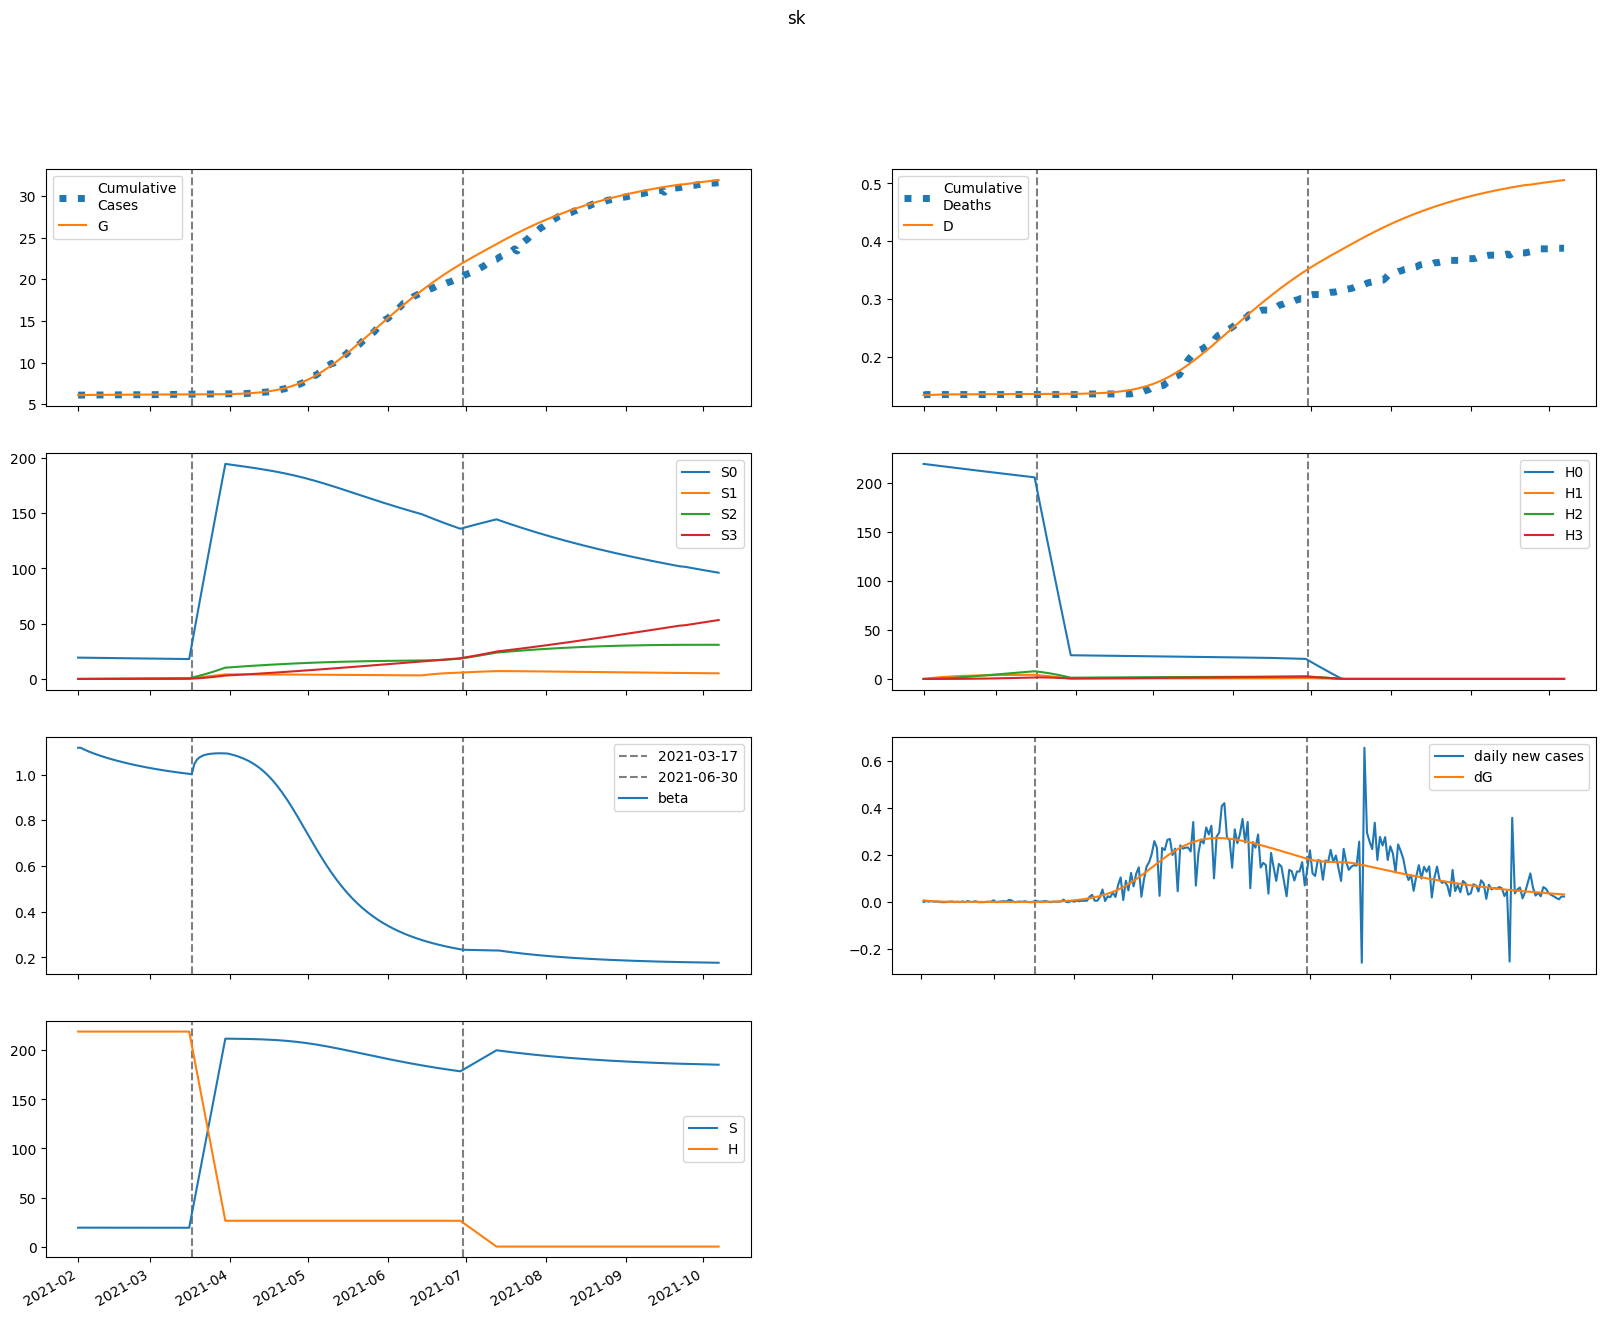

Data behind this chart, as committed beside it:
series, 2021-02-01, 2021-02-02, 2021-02-03, 2021-02-04, 2021-02-05, 2021-02-06, 2021-02-07, 2021-02-08, 2021-02-09, 2021-02-10, 2021-02-11, 2021-02-12, 2021-02-13, 2021-02-14, 2021-02-15, 2021-02-16, 2021-02-17, 2021-02-18, 2021-02-19, 2021-02-20, 2021-02-21, 2021-02-22, 2021-02-23
S, 19283, 19279, 19275, 19271, 19268, 19265, 19262, 19259, 19256, 19253, 19250, 19248, 19245, 19243, 19240, 19238, 19235, 19233, 19231, 19229, 19227, 19225, 19223
E, 57.9, 46.32, 37.53, 30.86, 25.82, 21.99, 19.08, 16.85, 15.14, 13.8, 12.75, 11.91, 11.23, 10.67, 10.2, 9.797, 9.445, 9.131, 8.847, 8.587, 8.345, 8.118, 7.904
I, 58.41, 42.79, 31.87, 24.14, 18.61, 14.62, 11.71, 9.574, 7.996, 6.819, 5.934, 5.263, 4.748, 4.348, 4.034, 3.782, 3.577, 3.407, 3.263, 3.138, 3.029, 2.931, 2.842
A, 61.21, 66.84, 70.64, 73.05, 74.44, 75.07, 75.14, 74.8, 74.16, 73.31, 72.3, 71.19, 70.01, 68.77, 67.51, 66.24, 64.96, 63.68, 62.41, 61.14, 59.9, 58.67, 57.45
IH, 0.0, 11.65, 14.19, 13.24, 11.24, 9.163, 7.361, 5.906, 4.775, 3.911, 3.257, 2.764, 2.39, 2.107, 1.889, 1.721, 1.589, 1.484, 1.4, 1.33, 1.271, 1.221, 1.177
IN, 11.68, 22.23, 28.63, 32.22, 33.92, 34.34, 33.93, 32.98, 31.69, 30.21, 28.64, 27.04, 25.47, 23.94, 22.49, 21.11, 19.81, 18.6, 17.48, 16.43, 15.46, 14.57, 13.74
D, 134.0, 134.0, 134.2, 134.4, 134.6, 134.8, 134.9, 135, 135.1, 135.2, 135.2, 135.3, 135.3, 135.3, 135.4, 135.4, 135.4, 135.4, 135.5, 135.5, 135.5, 135.5, 135.5
R, 0.0, 3.583, 14.24, 26.94, 39.61, 51.51, 62.43, 72.41, 81.56, 89.99, 97.81, 105.1, 112, 118.4, 124.6, 130.4, 136, 141.3, 146.4, 151.3, 156, 160.5, 164.9
G, 6090, 6098, 6104, 6109, 6113, 6116, 6119, 6122, 6124, 6126, 6128, 6130, 6131, 6133, 6134, 6136, 6137, 6138, 6139, 6141, 6142, 6143, 6144
H, 219090, 219090, 219090, 219090, 219090, 219090, 219090, 219090, 219090, 219090, 219090, 219090, 219090, 219090, 219090, 219090, 219090, 219090, 219090, 219090, 219090, 219090, 219090
S0, 19283, 19250, 19217, 19185, 19153, 19121, 19089, 19057, 19026, 18995, 18963, 18932, 18901, 18871, 18840, 18809, 18779, 18748, 18718, 18688, 18658, 18628, 18598
E0, 57.9, 46.32, 37.52, 30.85, 25.79, 21.96, 19.03, 16.79, 15.07, 13.72, 12.66, 11.82, 11.13, 10.56, 10.08, 9.673, 9.315, 8.997, 8.709, 8.445, 8.2, 7.97, 7.753
I0, 58.41, 42.79, 31.87, 24.14, 18.61, 14.61, 11.7, 9.563, 7.981, 6.801, 5.913, 5.238, 4.72, 4.318, 4, 3.746, 3.539, 3.367, 3.221, 3.095, 2.984, 2.885, 2.794
A0, 61.21, 66.84, 70.64, 73.05, 74.44, 75.06, 75.13, 74.78, 74.13, 73.27, 72.26, 71.14, 69.94, 68.7, 67.42, 66.14, 64.84, 63.55, 62.26, 60.99, 59.73, 58.48, 57.26
IH0, 0.0, 11.65, 14.19, 13.24, 11.24, 9.163, 7.359, 5.904, 4.772, 3.907, 3.252, 2.757, 2.382, 2.097, 1.879, 1.709, 1.576, 1.471, 1.385, 1.314, 1.255, 1.204, 1.159
IN0, 11.68, 22.23, 28.63, 32.22, 33.92, 34.34, 33.93, 32.97, 31.68, 30.2, 28.63, 27.03, 25.45, 23.92, 22.46, 21.08, 19.78, 18.57, 17.44, 16.39, 15.41, 14.51, 13.68
D0, 134.0, 134.0, 134.2, 134.4, 134.6, 134.8, 134.9, 135, 135.1, 135.2, 135.2, 135.3, 135.3, 135.3, 135.4, 135.4, 135.4, 135.4, 135.5, 135.5, 135.5, 135.5, 135.5
R0, 0.0, 3.583, 14.24, 26.94, 39.61, 51.51, 62.43, 72.41, 81.55, 89.98, 97.8, 105.1, 111.9, 118.4, 124.5, 130.3, 135.9, 141.2, 146.3, 151.2, 155.8, 160.4, 164.7
G0, 6090, 6098, 6104, 6109, 6113, 6116, 6119, 6122, 6124, 6126, 6128, 6130, 6131, 6133, 6134, 6135, 6137, 6138, 6139, 6140, 6141, 6143, 6144
H0, 219090, 218762, 218433, 218106, 217779, 217452, 217126, 216800, 216475, 216150, 215826, 215502, 215179, 214856, 214534, 214212, 213891, 213570, 213250, 212930, 212610, 212291, 211973
S1, 0.0, 28.92, 55.72, 80.55, 103.6, 124.9, 144.6, 162.9, 179.8, 195.5, 210, 223.4, 235.8, 247.3, 257.9, 267.7, 276.8, 285.1, 292.8, 300, 306.5, 312.6, 318.2
E1, 0.0, 0.0, 0.005772, 0.01455, 0.0247, 0.03527, 0.04569, 0.05561, 0.06484, 0.0733, 0.08093, 0.08773, 0.09373, 0.09896, 0.1035, 0.1073, 0.1105, 0.1131, 0.1152, 0.1168, 0.118, 0.1188, 0.1192
I1, 0.0, 0.0, 0.0, 0.0007692, 0.0024, 0.004733, 0.007543, 0.01062, 0.01379, 0.01692, 0.01993, 0.02275, 0.02536, 0.02772, 0.02983, 0.0317, 0.03334, 0.03474, 0.03594, 0.03693, 0.03775, 0.03839, 0.03889
A1, 0.0, 0.0, 0.0, 0.0008061, 0.002805, 0.006142, 0.01082, 0.01677, 0.02386, 0.03197, 0.04092, 0.05059, 0.06082, 0.07147, 0.08243, 0.09358, 0.1048, 0.1161, 0.1272, 0.1382, 0.149, 0.1595, 0.1697
IH1, 0.0, 0.0, 0.0, 0.0, 0.0001534, 0.0005532, 0.001212, 0.002093, 0.003133, 0.00427, 0.005446, 0.006617, 0.007749, 0.008816, 0.009805, 0.01071, 0.01152, 0.01224, 0.01287, 0.01341, 0.01387, 0.01426, 0.01457
IN1, 0.0, 0.0, 0.0, 0.0, 0.0001538, 0.000619, 0.001505, 0.002868, 0.004713, 0.007012, 0.009715, 0.01276, 0.01607, 0.01958, 0.02322, 0.02693, 0.03065, 0.03434, 0.03796, 0.04146, 0.04481, 0.04801, 0.05102
D1, 0.0, 0.0, 0.0, 0.0, 0.0, 2.2878139250364063e-06, 1.0536788794979528e-05, 2.8615165353098336e-05, 5.981769499233329e-05, 0.0001065, 0.0001702, 0.0002514, 0.0003501, 0.0004656, 0.0005971, 0.0007433, 0.0009029, 0.001075, 0.001257, 0.001449, 0.001649, 0.001856, 0.002068
R1, 0.0, 0.0, 0.0, 0.0, 3.224406071444252e-05, 0.0002361, 0.0008186, 0.002004, 0.004, 0.006979, 0.01107, 0.01638, 0.02295, 0.03082, 0.03999, 0.05044, 0.06216, 0.07508, 0.08918, 0.1044, 0.1207, 0.1379, 0.1561
G1, 0.0, 0.0, 0.0, 0.0007692, 0.002708, 0.005999, 0.0107, 0.01679, 0.0242, 0.03284, 0.04261, 0.05339, 0.06508, 0.07757, 0.09076, 0.1045, 0.1188, 0.1336, 0.1486, 0.164, 0.1796, 0.1953, 0.2111
H1, 0.0, 328.6, 633.3, 915.7, 1177, 1420, 1645, 1853, 2046, 2224, 2390, 2543, 2684, 2815, 2937, 3049, 3152, 3248, 3336, 3418, 3493, 3563, 3626
S2, 0.0, 0.0, 2.065, 6.019, 11.7, 18.96, 27.65, 37.64, 48.83, 61.08, 74.31, 88.42, 103.3, 118.9, 135.2, 152, 169.3, 187, 205.1, 223.6, 242.4, 261.4, 280.6
E2, 0.0, 0.0, 0.0, 0.0001343, 0.000467, 0.001024, 0.001809, 0.002814, 0.004021, 0.005409, 0.006955, 0.008635, 0.01043, 0.01231, 0.01425, 0.01624, 0.01826, 0.02029, 0.02232, 0.02434, 0.02632, 0.02827, 0.03017
I2, 0.0, 0.0, 0.0, 0.0, 1.7892126309847717e-05, 7.298356416770844e-05, 0.0001803, 0.0003494, 0.0005848, 0.000887, 0.001253, 0.00168, 0.002159, 0.002686, 0.003253, 0.003853, 0.004478, 0.005123, 0.005781, 0.006447, 0.007114, 0.00778, 0.008439
A2, 0.0, 0.0, 0.0, 0.0, 1.8749490460047385e-05, 8.322066631567414e-05, 0.0002229, 0.0004667, 0.000841, 0.001369, 0.002069, 0.002958, 0.004045, 0.00534, 0.006845, 0.008561, 0.01049, 0.01262, 0.01495, 0.01747, 0.02017, 0.02304, 0.02606
IH2, 0.0, 0.0, 0.0, 0.0, 0.0, 3.5689030110220566e-06, 1.6289108906946178e-05, 4.386813910187951e-05, 9.09779711207566e-05, 0.0001608, 0.0002549, 0.0003737, 0.0005163, 0.0006812, 0.0008663, 0.001069, 0.001287, 0.001518, 0.001758, 0.002006, 0.002259, 0.002515, 0.002772
IN2, 0.0, 0.0, 0.0, 0.0, 0.0, 3.5784252619695435e-06, 1.7827489850098178e-05, 5.2157950614658905e-05, 0.000117, 0.0002226, 0.0003784, 0.0005923, 0.0008707, 0.001218, 0.001637, 0.002128, 0.002692, 0.003326, 0.004028, 0.004793, 0.005616, 0.006494, 0.007419
D2, 0.0, 0.0, 0.0, 0.0, 0.0, 0.0, 5.321332910481751e-08, 2.960884395834598e-07, 9.501745035742308e-07, 2.3066811678309815e-06, 4.704042847596019e-06, 8.505041042943648e-06, 1.4076798463474906e-05, 2.1774872549199247e-05, 3.193153060288682e-05, 4.48477513230997e-05, 6.078830685635687e-05, 7.997926701161799e-05, 0.0001026, 0.0001288, 0.0001587, 0.0001924, 0.0002299
R2, 0.0, 0.0, 0.0, 0.0, 0.0, 7.499796184018954e-07, 6.210906021952942e-06, 2.500402382127322e-05, 7.067289447951504e-05, 0.0001612, 0.0003179, 0.0005649, 0.0009276, 0.001432, 0.002105, 0.002971, 0.004054, 0.005379, 0.006966, 0.008834, 0.011, 0.01348, 0.01629
G2, 0.0, 0.0, 0.0, 0.0, 1.7892126309847717e-05, 8.013089244070004e-05, 0.0002166, 0.0004578, 0.0008327, 0.001369, 0.002089, 0.003016, 0.004167, 0.005556, 0.007196, 0.009095, 0.01126, 0.01369, 0.0164, 0.01937, 0.02262, 0.02612, 0.02989
H2, 0.0, 0.0, 23.47, 68.43, 133, 215.5, 314.4, 428.2, 555.4, 694.9, 845.5, 1006, 1176, 1354, 1539, 1730, 1927, 2129, 2336, 2547, 2760, 2977, 3196
S3, 0.0, 0.0, 0.0, 0.02458, 0.09624, 0.2355, 0.4611, 0.7902, 1.238, 1.819, 2.547, 3.431, 4.484, 5.713, 7.129, 8.738, 10.55, 12.56, 14.79, 17.23, 19.89, 22.78, 25.89
E3, 0.0, 0.0, 0.0, 0.0, 8.62120912464538e-07, 3.844637305327125e-06, 1.0355310169135488e-05, 2.1809759096890395e-05, 3.954601696241154e-05, 6.477275426868298e-05, 9.853952289386383e-05, 0.0001417, 0.000195, 0.000259, 0.0003339, 0.00042, 0.0005174, 0.000626, 0.0007456, 0.0008759, 0.001017, 0.001167, 0.001328
I3, 0.0, 0.0, 0.0, 0.0, 0.0, 1.1488957845619852e-07, 5.813461790203571e-07, 1.7291059211753423e-06, 3.94483692390895e-06, 7.639057298025786e-06, 1.321936851090954e-05, 2.1070415726202635e-05, 3.153990498157131e-05, 4.4929669111058596e-05, 6.149074780949576e-05, 8.14215452558044e-05, 0.0001049, 0.0001319, 0.0001626, 0.000197, 0.0002351, 0.0002766, 0.0003217
A3, 0.0, 0.0, 0.0, 0.0, 0.0, 1.2039491661970577e-07, 6.524815209008047e-07, 2.072498096438873e-06, 5.035324230263507e-06, 1.0356500199558562e-05, 1.8987735129303473e-05, 3.19892393720172e-05, 5.050112186888322e-05, 7.571536894433652e-05, 0.0001088, 0.0001511, 0.0002037, 0.0002678, 0.0003445, 0.0004349, 0.0005398, 0.0006602, 0.0007968
IH3, 0.0, 0.0, 0.0, 0.0, 0.0, 0.0, 2.2916771063800496e-08, 1.2707653152409805e-07, 4.065444677343177e-07, 9.840784726748837e-07, 2.0011122817791417e-06, 3.6075573133038244e-06, 5.95285837900144e-06, 9.178865778538392e-06, 1.3414595564961284e-05, 1.8772706434607303e-05, 2.534742320778302e-05, 3.321361689363938e-05, 4.242677027398597e-05, 5.302359341168684e-05, 6.502309347905084e-05, 7.84279417905973e-05, 9.322601523018456e-05
IN3, 0.0, 0.0, 0.0, 0.0, 0.0, 0.0, 2.2977915691239704e-08, 1.3701481981628877e-07, 4.69524852296716e-07, 1.212877342500846e-06, 2.622856334147852e-06, 5.011916442141363e-06, 8.739085978822051e-06, 1.4198054438996566e-05, 2.1804630484352142e-05, 3.1984434412397585e-05, 4.5161417841259765e-05, 6.174758631683086e-05, 8.21341333144973e-05, 0.0001067, 0.0001357, 0.0001696, 0.0002084
D3, 0.0, 0.0, 0.0, 0.0, 0.0, 0.0, 0.0, 3.416953828309676e-10, 2.236441547858862e-09, 8.298131790064049e-09, 2.297101347659053e-08, 5.280815001326277e-08, 1.0659782543578191e-07, 1.953565871779391e-07, 3.3221600979991517e-07, 5.322313328282323e-07, 8.121375680517005e-07, 1.1900746453410532e-06, 1.6852988419819173e-06, 2.3178936988529525e-06, 3.1084901140040864e-06, 4.07800238767138e-06, 5.247384650127807e-06
R3, 0.0, 0.0, 0.0, 0.0, 0.0, 0.0, 4.815796664788231e-09, 4.460577471174304e-08, 2.0435511608598825e-07, 6.546552137413475e-07, 1.6787869260192833e-06, 3.6936660662693898e-06, 7.263927906361829e-06, 1.3109414506757625e-05, 2.2106819930656426e-05, 3.528643976903428e-05, 5.382499498317774e-05, 7.903543719822985e-05, 0.0001124, 0.0001553, 0.0002096, 0.0002769, 0.000359
G3, 0.0, 0.0, 0.0, 0.0, 0.0, 1.1488957845619852e-07, 6.272408657753974e-07, 2.007229685109483e-06, 4.913682820215456e-06, 1.0183738508164013e-05, 1.881560710778115e-05, 3.194736633420708e-05, 5.083380813258833e-05, 7.682274860916971e-05, 0.0001113, 0.0001558, 0.0002118, 0.0002807, 0.0003642, 0.0004635, 0.0005803, 0.0007157, 0.0008713
H3, 0.0, 0.0, 0.0, 0.2795, 1.094, 2.678, 5.244, 8.987, 14.08, 20.7, 28.97, 39.03, 51.01, 65.01, 81.12, 99.44, 120, 143, 168.3, 196.1, 226.5, 259.3, 294.8
beta, 1.117, 1.117, 1.112, 1.106, 1.102, 1.097, 1.093, 1.089, 1.085, 1.081, 1.077, 1.074, 1.07, 1.067, 1.064, 1.061, 1.058, 1.055, 1.052, 1.05, 1.047, 1.044, 1.042
